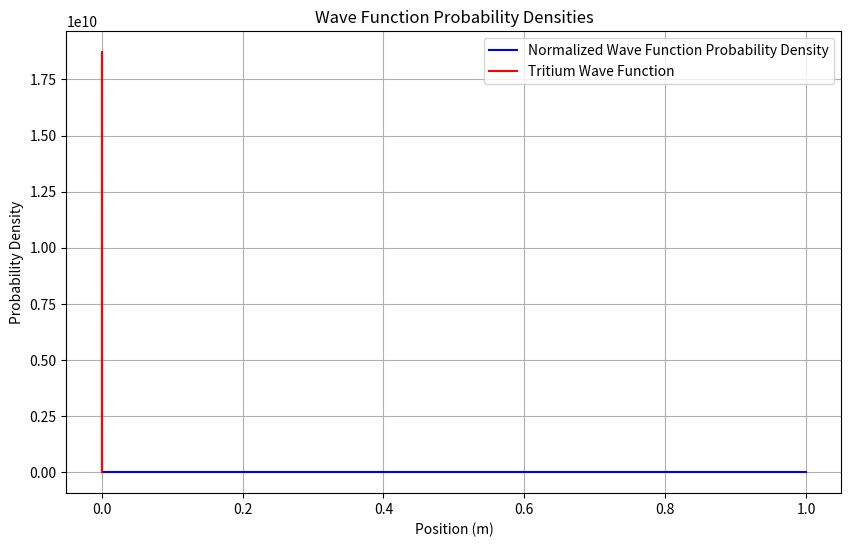

This figure's Python source:
import numpy as np
import matplotlib.pyplot as plt

# Constants
hbar = 1.0  # Planck's constant (J·s)
m = 3.0     # Electron mass (kg)
bohr_radius = 5.29e-11  # Bohr radius (m)

class Potential:
    def __init__(self, width=1):
        self.width = width

    def value(self, x):
        if 0 < x < self.width:
            return 0
        else:
            return 10000000  # Infinite potential outside the well

class WaveFunctionSolver:
    def __init__(self, potential):
        self.potential = potential
        self.bohr_radius = bohr_radius

    def derivatives(self, x, y, E):
        psi1 = y[0]
        psi2 = y[1]
        V = self.potential.value(x)
        dpsi1_dx = psi2
        dpsi2_dx = (2 * m / hbar**2) * (V - E) * psi1
        return np.array([dpsi1_dx, dpsi2_dx])

    def runge_kutta(self, E, y0, x0, x_end, dx):
        num_steps = int((x_end - x0) / dx) + 1
        x_values = np.linspace(x0, x_end, num_steps)
        y_values = np.zeros((num_steps, len(y0)))
        y_values[0] = y0

        for i in range(num_steps - 1):
            x = x_values[i]
            y = y_values[i]

            k1 = dx * self.derivatives(x, y, E)
            k2 = dx * self.derivatives(x + dx / 2, y + k1 / 2, E)
            k3 = self.derivatives(x + dx / 2, y + k2 / 2, E) * dx
            k4 = self.derivatives(x + dx, y + k3, E) * dx

            y_values[i + 1] = y + (k1 + 2 * k2 + 2 * k3 + k4) / 6

        return x_values, y_values

    def wave_function(self, x):
        sqrt_term = 1 / np.sqrt(np.pi)
        r = np.abs(x)  # Radial distance
        return sqrt_term * (1 / self.bohr_radius)**(3/2) * np.exp(-r / self.bohr_radius)

class MonteCarloSimulation:
    def __init__(self, solver, num_samples=1000, x0=0, x_end=1, dx=0.01, E=2):
        self.solver = solver
        self.num_samples = num_samples
        self.x0 = x0
        self.x_end = x_end
        self.dx = dx
        self.E = E

    def run(self):
        plt.figure(figsize=(10, 6))
        total_density = np.zeros(int((self.x_end - self.x0) / self.dx) + 1)

        for _ in range(self.num_samples):
            x_values, solution = self.solver.runge_kutta(self.E, np.array([1, 0]), self.x0, self.x_end, self.dx)

            psi = solution[:, 0]
            norm = np.sqrt(np.trapz(np.abs(psi)**2, x_values))
            psi /= norm
            total_density += np.abs(psi)**2

        average_density = total_density / self.num_samples
        plt.plot(x_values, average_density, color='blue', label='Normalized Wave Function Probability Density')

        # Calculate the real wave function for tritium
        x_tritium = np.linspace(-5 * self.solver.bohr_radius, 5 * self.solver.bohr_radius, 1000)
        psi_tritium = self.solver.wave_function(x_tritium)

        # Normalize tritium wave function
        norm_tritium = np.sqrt(np.trapz(np.abs(psi_tritium)**2, x_tritium))
        psi_tritium /= norm_tritium

        plt.plot(x_tritium, np.abs(psi_tritium)**2, color='red', label='Tritium Wave Function')

        # Calculate error
        # Use the same range for comparison
        x_common = np.linspace(self.x0, self.x_end, len(average_density))
        average_density_common = np.interp(x_common, x_values, average_density)

        error = np.abs(average_density_common - np.abs(psi_tritium[:len(average_density_common)])**2)
        print("Maximum error between simulated and real wave functions:", np.max(error))

        plt.title('Wave Function Probability Densities')
        plt.xlabel('Position (m)')
        plt.ylabel('Probability Density')
        plt.grid()
        plt.legend()
        plt.show()

# Create instances and run the simulation
potential = Potential()
solver = WaveFunctionSolver(potential)
simulation = MonteCarloSimulation(solver)
simulation.run()
